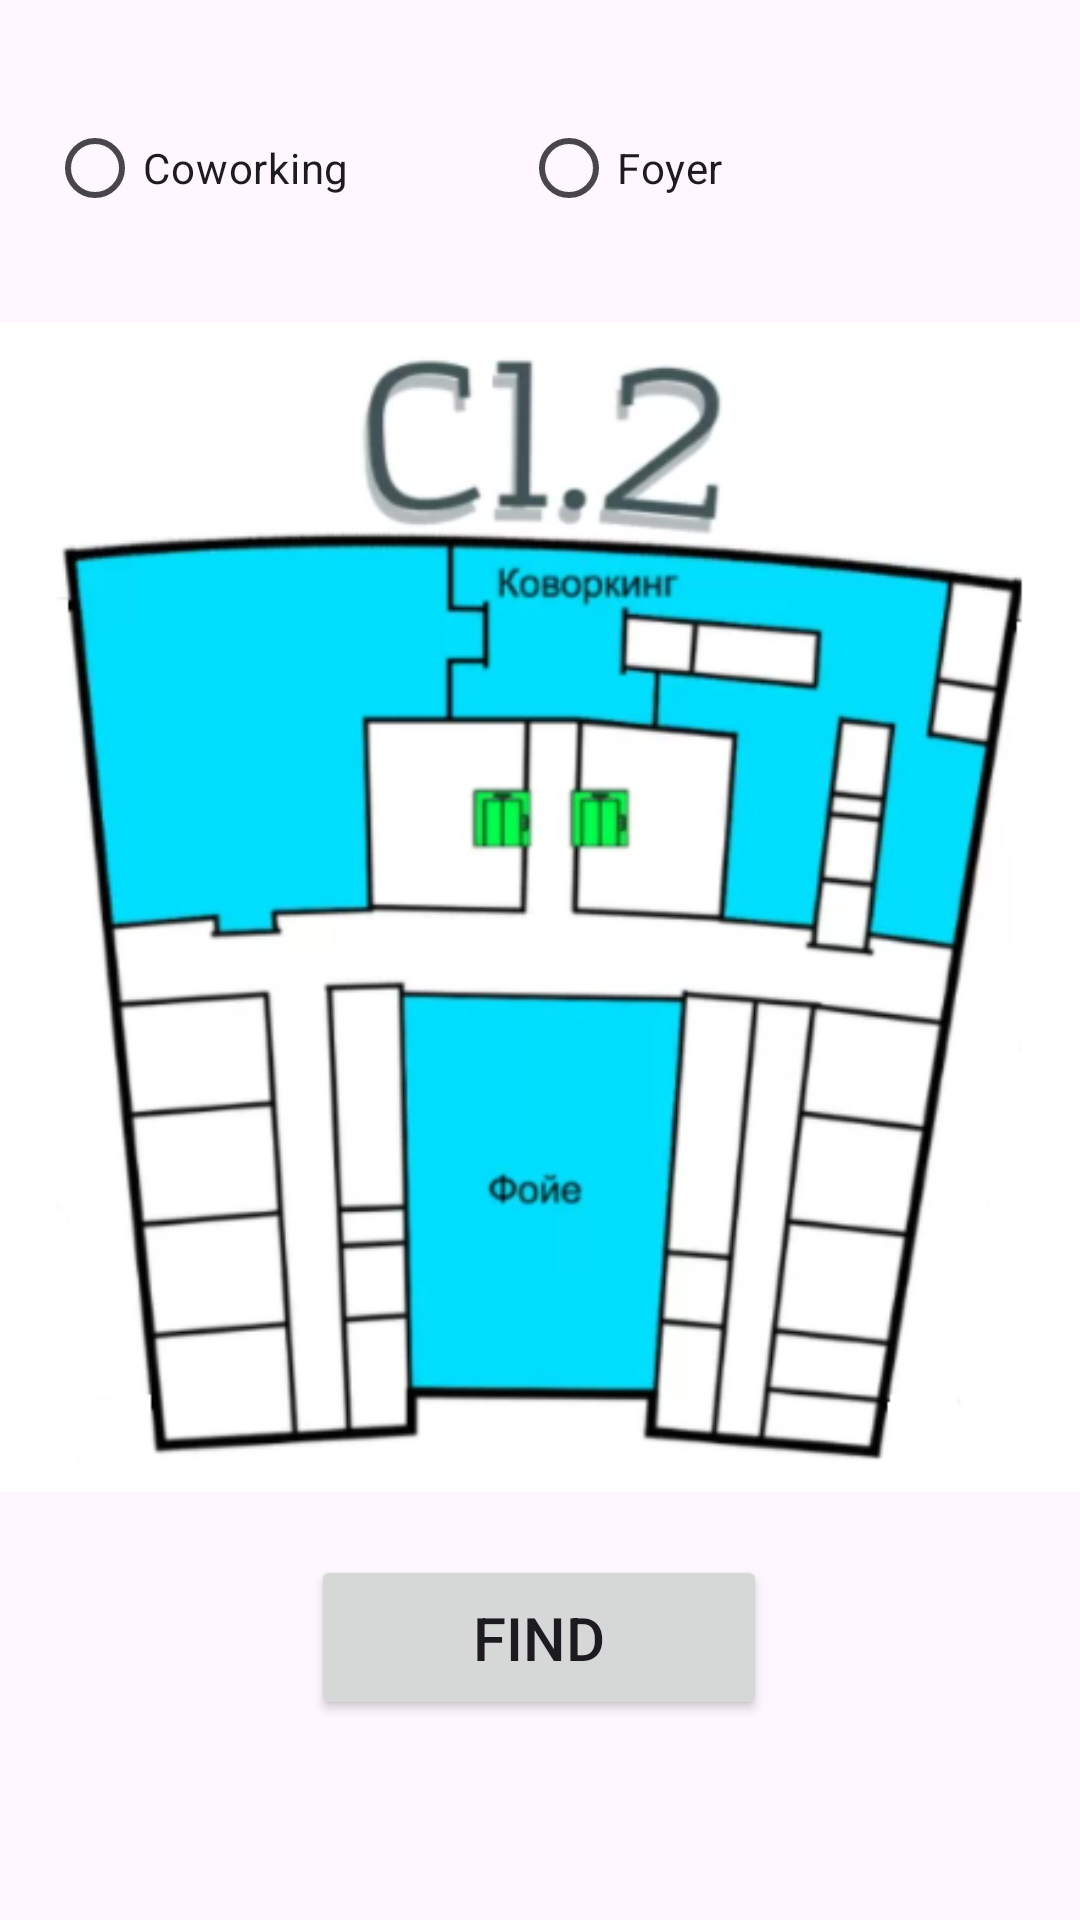

Write the Android layout XML for this screen, with the resource values it uses.
<!-- AndroidManifest.xml: application theme Theme.MyApplication -->
<!-- res/layout/activity_c2f1.xml -->
<?xml version="1.0" encoding="utf-8"?>
<androidx.constraintlayout.widget.ConstraintLayout xmlns:android="http://schemas.android.com/apk/res/android"
    xmlns:app="http://schemas.android.com/apk/res-auto"
    xmlns:tools="http://schemas.android.com/tools"
    android:layout_width="match_parent"
    android:layout_height="match_parent"
    tools:context=".c1f1">

    <ImageView
        android:id="@+id/imageView11"
        android:layout_width="wrap_content"
        android:layout_height="wrap_content"
        app:layout_constraintBottom_toBottomOf="parent"
        app:layout_constraintEnd_toEndOf="parent"
        app:layout_constraintHorizontal_bias="0.0"
        app:layout_constraintStart_toStartOf="parent"
        app:layout_constraintTop_toTopOf="parent"
        app:layout_constraintVertical_bias="0.389"
        app:srcCompat="@drawable/c2f1" />

    <Button
        android:id="@+id/button15"
        android:layout_width="152dp"
        android:layout_height="55dp"
        android:text="Find"
        android:textSize="20sp"
        app:layout_constraintBottom_toBottomOf="parent"
        app:layout_constraintEnd_toEndOf="parent"
        app:layout_constraintHorizontal_bias="0.498"
        app:layout_constraintStart_toStartOf="parent"
        app:layout_constraintTop_toTopOf="parent"
        app:layout_constraintVertical_bias="0.886" />

    <ImageView
        android:id="@+id/imageView5"
        android:layout_width="105dp"
        android:layout_height="99dp"
        android:visibility="invisible"
        app:layout_constraintBottom_toBottomOf="parent"
        app:layout_constraintEnd_toEndOf="parent"
        app:layout_constraintStart_toStartOf="parent"
        app:layout_constraintTop_toTopOf="parent"
        app:layout_constraintVertical_bias="0.251"
        app:srcCompat="@drawable/cursor1" />

    <ImageView
        android:id="@+id/imageView6"
        android:layout_width="105dp"
        android:layout_height="99dp"
        android:visibility="invisible"
        app:layout_constraintBottom_toBottomOf="parent"
        app:layout_constraintEnd_toEndOf="parent"
        app:layout_constraintStart_toStartOf="parent"
        app:layout_constraintTop_toTopOf="parent"
        app:layout_constraintVertical_bias="0.599"
        app:srcCompat="@drawable/cursor1" />

    <RadioGroup
        android:id="@+id/rg"
        android:layout_width="328dp"
        android:layout_height="48dp"
        android:orientation="horizontal"
        app:layout_constraintBottom_toBottomOf="parent"
        app:layout_constraintEnd_toEndOf="parent"
        app:layout_constraintHorizontal_bias="0.493"
        app:layout_constraintStart_toStartOf="parent"
        app:layout_constraintTop_toTopOf="parent"
        app:layout_constraintVertical_bias="0.054">

        <RadioButton
            android:id="@+id/radioButton3"
            android:layout_width="158dp"
            android:layout_height="wrap_content"
            android:text="Coworking" />

        <RadioButton
            android:id="@+id/radioButton4"
            android:layout_width="match_parent"
            android:layout_height="wrap_content"
            android:text="Foyer" />
    </RadioGroup>

</androidx.constraintlayout.widget.ConstraintLayout>
<!-- resources referenced by this layout -->
<resources>
  <!-- drawable c2f1: png bitmap (drawable, 126516 bytes) -->
  <!-- drawable cursor1: png bitmap (drawable, 16228 bytes) -->
  <style name="Theme.MyApplication" parent="Theme.Material3.Light.NoActionBar">
          
          <item name="colorPrimary">@color/purple_500</item>
          <item name="colorPrimaryVariant">@color/purple_700</item>
          <item name="colorOnPrimary">@color/white</item>
          
          <item name="colorSecondary">@color/teal_200</item>
          <item name="colorSecondaryVariant">@color/teal_700</item>
          <item name="colorOnSecondary">@color/black</item>
          
          <item name="android:statusBarColor" tools:targetApi="l">?attr/colorPrimaryVariant</item>
          
      </style>
  <color name="purple_500">#FF6200EE</color>
  <color name="purple_700">#FF3700B3</color>
  <color name="white">#FFFFFFFF</color>
  <color name="teal_200">#FF03DAC5</color>
  <color name="teal_700">#FF018786</color>
  <color name="black">#FF000000</color>
</resources>
